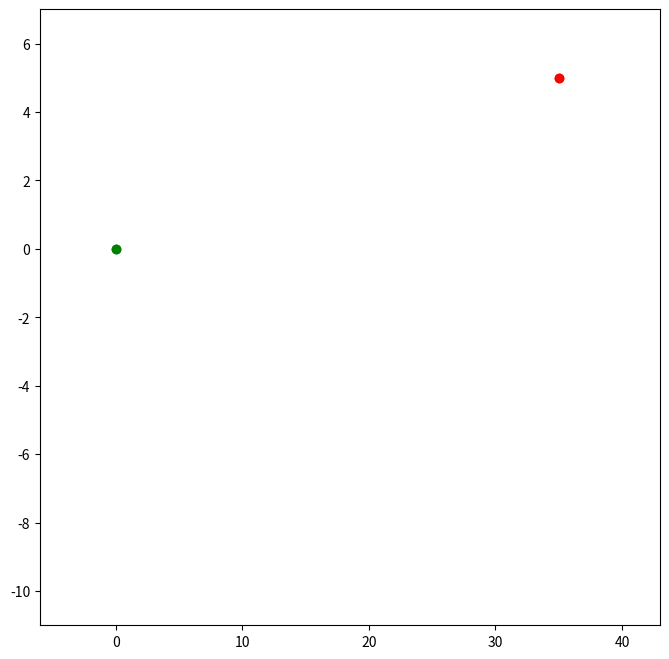

Recreate this plot in Python.
#!pip install ipympl

%matplotlib widget

import numpy as np
import matplotlib.pyplot as plt
from matplotlib import animation


# A random walk on a 2-D space
np.random.seed(12345)
nsteps = 1000 # Let us run execute the random walk for 1000 steps
# Here we generate random integers between 0 and 3 (inclusive) for the specified number of steps
# Each integer represent 0: North, 1: East, 2: South, 3: West
draws = np.random.randint(0, 4, size=nsteps)
draws.shape

# the first 10 random draws
draws[:10]

# A lambda function to convert the steps into directions in a 2-D grid with origin as [0, 0]

direction = lambda x: np.array([0, 1]) if x == 0 else ( np.array([1, 0]) if x == 1 else ( np.array([0, -1]) if x == 2 else np.array([-1, 0]) ))
# Here, v_direction applies the 'direction' lambda to each element in 'draws', converting each integer to a direction vector.
v_direction = np.vectorize(direction, signature='()->(n)')
steps = v_direction(draws)
steps.shape

steps

# perfrom a cumulative sum to get the respective coordinates after each step
coordinates = steps.cumsum(axis=0)
# We append the origin to the top, so that we can use it as a marker later
walk = np.concatenate(([[0,0]], coordinates), axis=0)
walk.shape

walk

# We check that the step between two consecutive points equals to one
dist = np.sqrt((walk[:-1,0] - walk[1:,0]) **2 + (walk[:-1,1] - walk[1:, 1])**2)
print('the average distance between points should be 1:', np.average(dist))

# initialization function: plot the background of each frame
def init():
    ax.plot(walk[0, 0], walk[0, 1], 'go') # Mark the 1st point as start
    ax.plot(walk[-1, 0], walk[-1, 1], 'ro') # Mark the last point as end
    line.set_data([], [])        
    return (line,)

# animation function. This is called sequentially
def animate(i):    
    x = walk[:i,0]
    y = walk[:i,1]    
    line.set_data(x, y)  
    return (line,)

# First set up the figure, the axis, and the plot element we want to animate
fig, ax = plt.subplots(figsize=(8,8))
ax.set_xlim(walk[:,0].min() -1, walk[:,0].max() + 1)
ax.set_ylim(walk[:,1].min() - 1, walk[:,1].max() + 1)
line, = ax.plot([], [], linestyle='--', linewidth=0.5)

# call the animator. blit=True means only re-draw the parts that have changed.
animation.FuncAnimation(fig, animate, init_func=init,
                               interval=1, blit=True, repeat=True)
